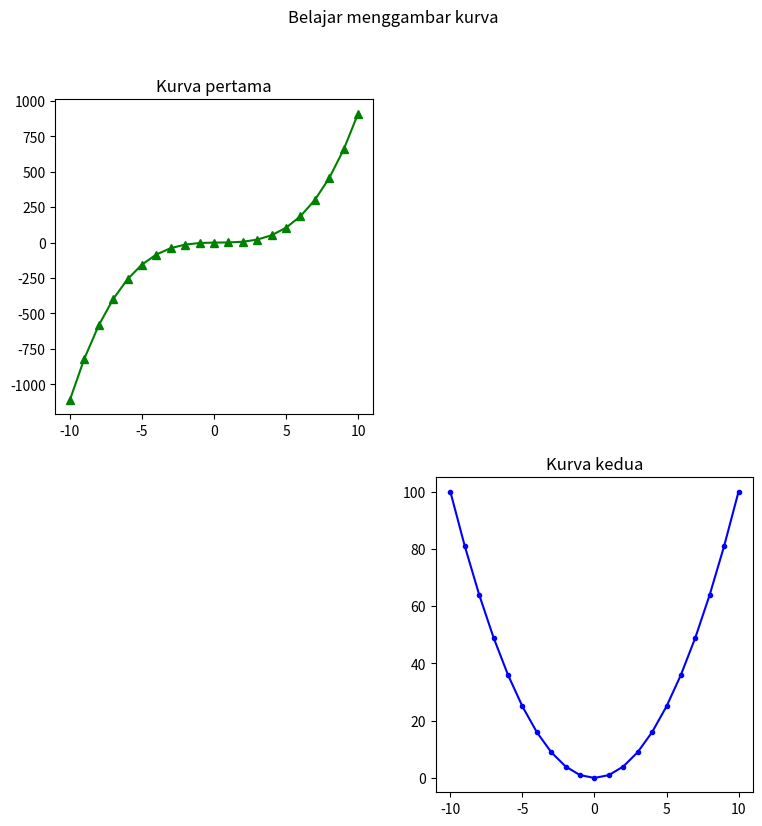

Reproduce this figure in Python.
#grafik dengan bentuk subplot

import matplotlib.pyplot as plt
import numpy as np

x=np.arange(-10,11)
y1=x**3 - x**2 + x
y2=x**2

plt.figure(figsize=(9,9))
plt.subplot(2,2,1) #subplot(nrows,ncols,index(posisi grafik, mulai dari angka 1, dari kiri ke kanan))
plt.plot(x,y1,"g^-")
plt.title("Kurva pertama")

plt.subplot(2,2,4)
plt.plot(x,y2,"b.-")
plt.title("Kurva kedua")

plt.suptitle("Belajar menggambar kurva")
plt.show()

#Sumber: https://towardsdatascience.com/matplotlib-tutorial-learn-basics-of-pythons-powerful-plotting-library-b5d1b8f67596
